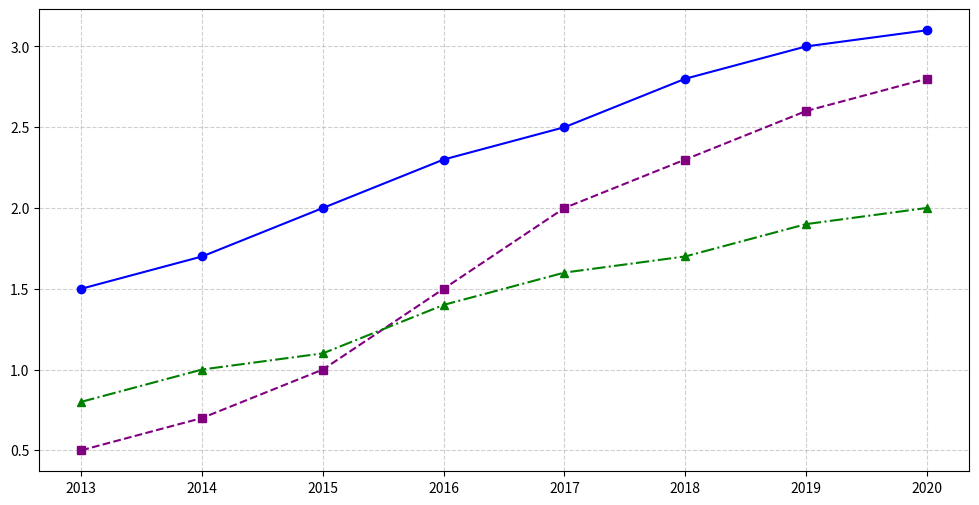

Source code (Python):
import matplotlib.pyplot as plt
import numpy as np

# Data setup
years = np.arange(2013, 2021)
facebook_hours = [1.5, 1.7, 2.0, 2.3, 2.5, 2.8, 3.0, 3.1]
instagram_hours = [0.5, 0.7, 1.0, 1.5, 2.0, 2.3, 2.6, 2.8]
twitter_hours = [0.8, 1.0, 1.1, 1.4, 1.6, 1.7, 1.9, 2.0]

# Creating the plot
fig, ax = plt.subplots(figsize=(12, 6))

# Plotting data
ax.plot(years, facebook_hours, color='blue', linestyle='-', marker='o')
ax.plot(years, instagram_hours, color='purple', linestyle='--', marker='s')
ax.plot(years, twitter_hours, color='green', linestyle='-.', marker='^')

# Customizing appearance
ax.grid(True, linestyle='--', alpha=0.6)

# Display the plot
plt.show()
